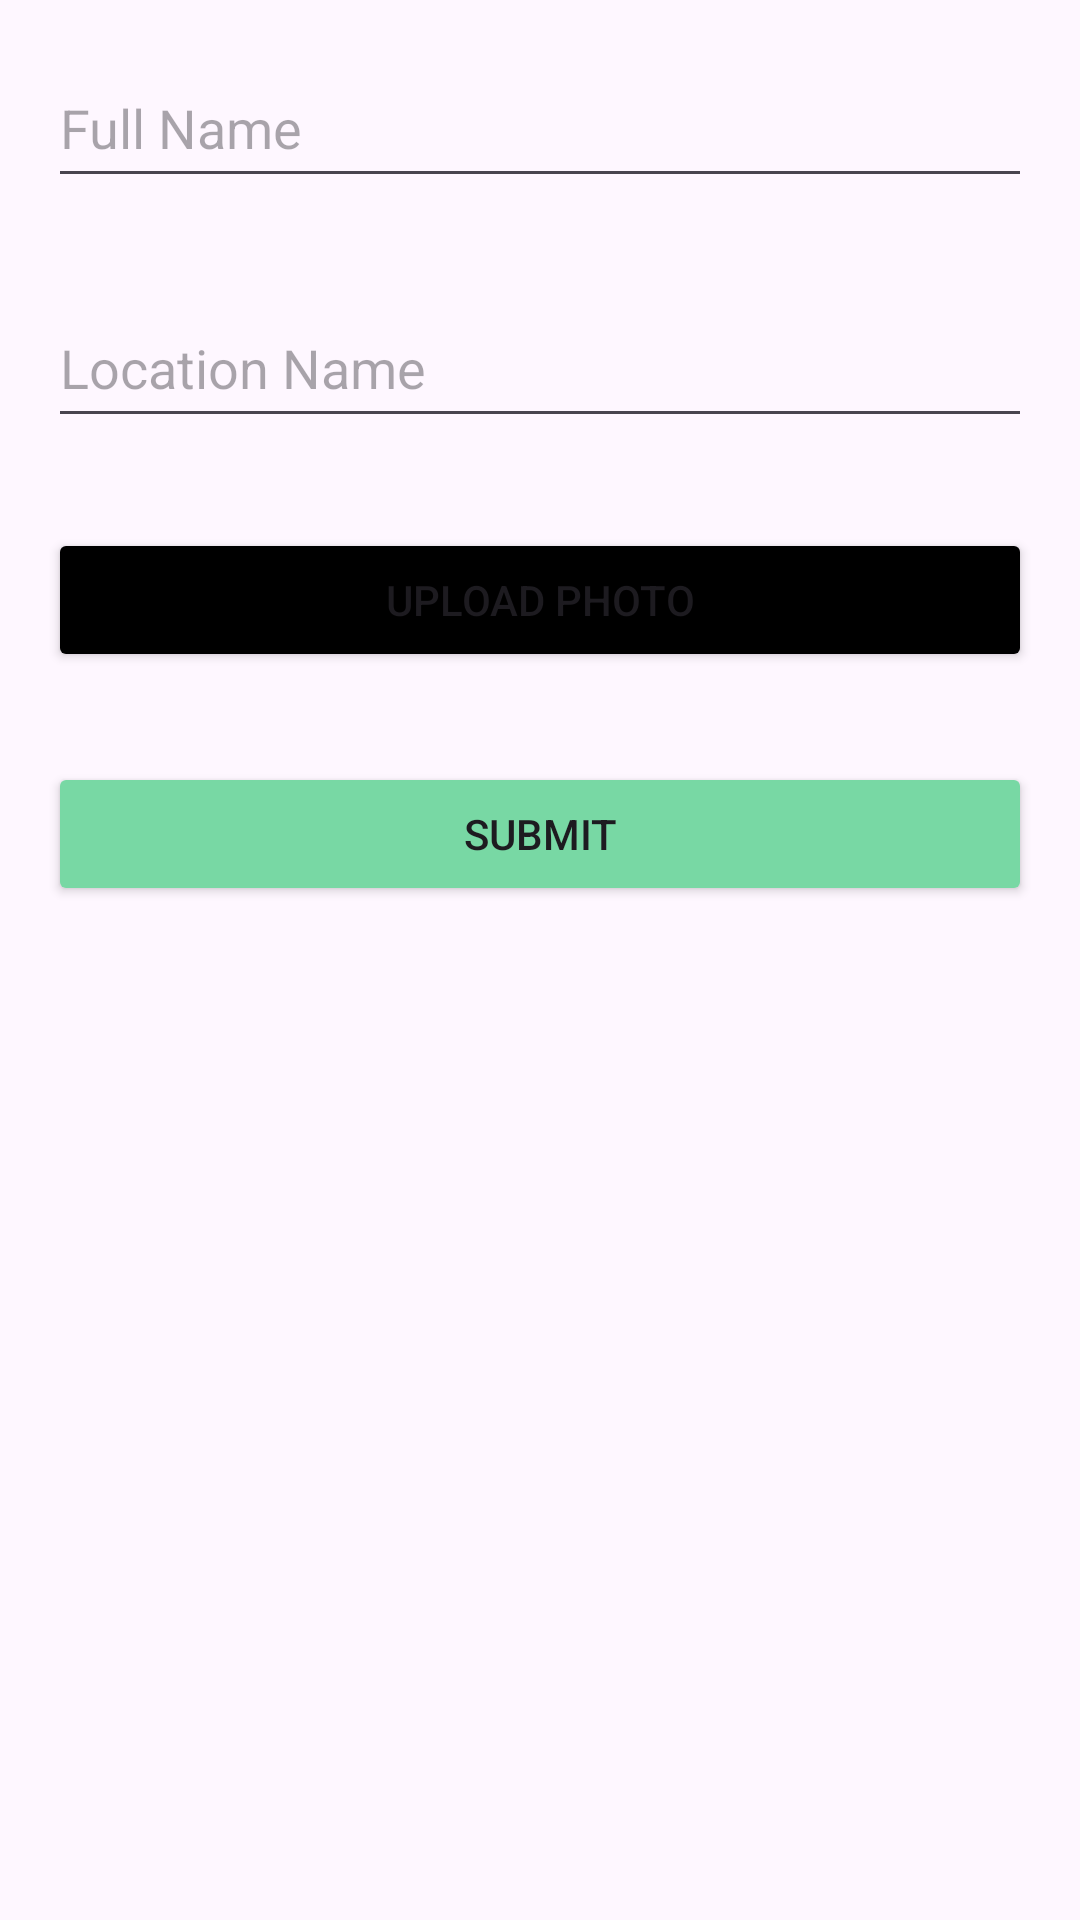

Produce the Android XML layout that renders to this screen, including the resource entries it uses.
<!-- AndroidManifest.xml: application theme Theme.EcoGreen -->
<!-- res/layout/dialog_custom.xml -->
<?xml version="1.0" encoding="utf-8"?>
<LinearLayout xmlns:android="http://schemas.android.com/apk/res/android"
    android:layout_width="match_parent"
    android:layout_height="wrap_content"
    android:orientation="vertical"
    android:padding="16dp">

    <EditText
        android:id="@+id/editTextFullName"
        android:layout_width="match_parent"
        android:layout_height="50dp"
        android:hint="Full Name"
        android:inputType="textPersonName"
        android:layout_marginBottom="30dp"/>

    <EditText
        android:id="@+id/editTextLocation"
        android:layout_width="match_parent"
        android:layout_height="50dp"
        android:hint="Location Name"
        android:inputType="textPersonName"
        android:layout_marginBottom="30dp"/>

    <Button
        android:id="@+id/buttonUploadPhoto"
        android:layout_width="match_parent"
        android:layout_height="wrap_content"
        android:text="Upload Photo"
        android:layout_marginBottom="30dp"
        android:backgroundTint="@color/black"/>

    <Button
        android:id="@+id/buttonSubmit"
        android:layout_width="match_parent"
        android:layout_height="wrap_content"
        android:backgroundTint="@color/lightGreen"
        android:text="Submit"/>
</LinearLayout>
<!-- resources referenced by this layout -->
<resources>
  <color name="black">#FF000000</color>
  <color name="lightGreen">#78D8A4</color>
  <style name="Theme.EcoGreen" parent="Base.Theme.EcoGreen" />
  <style name="Base.Theme.EcoGreen" parent="Theme.Material3.Light.NoActionBar">
          
          
      </style>
</resources>
